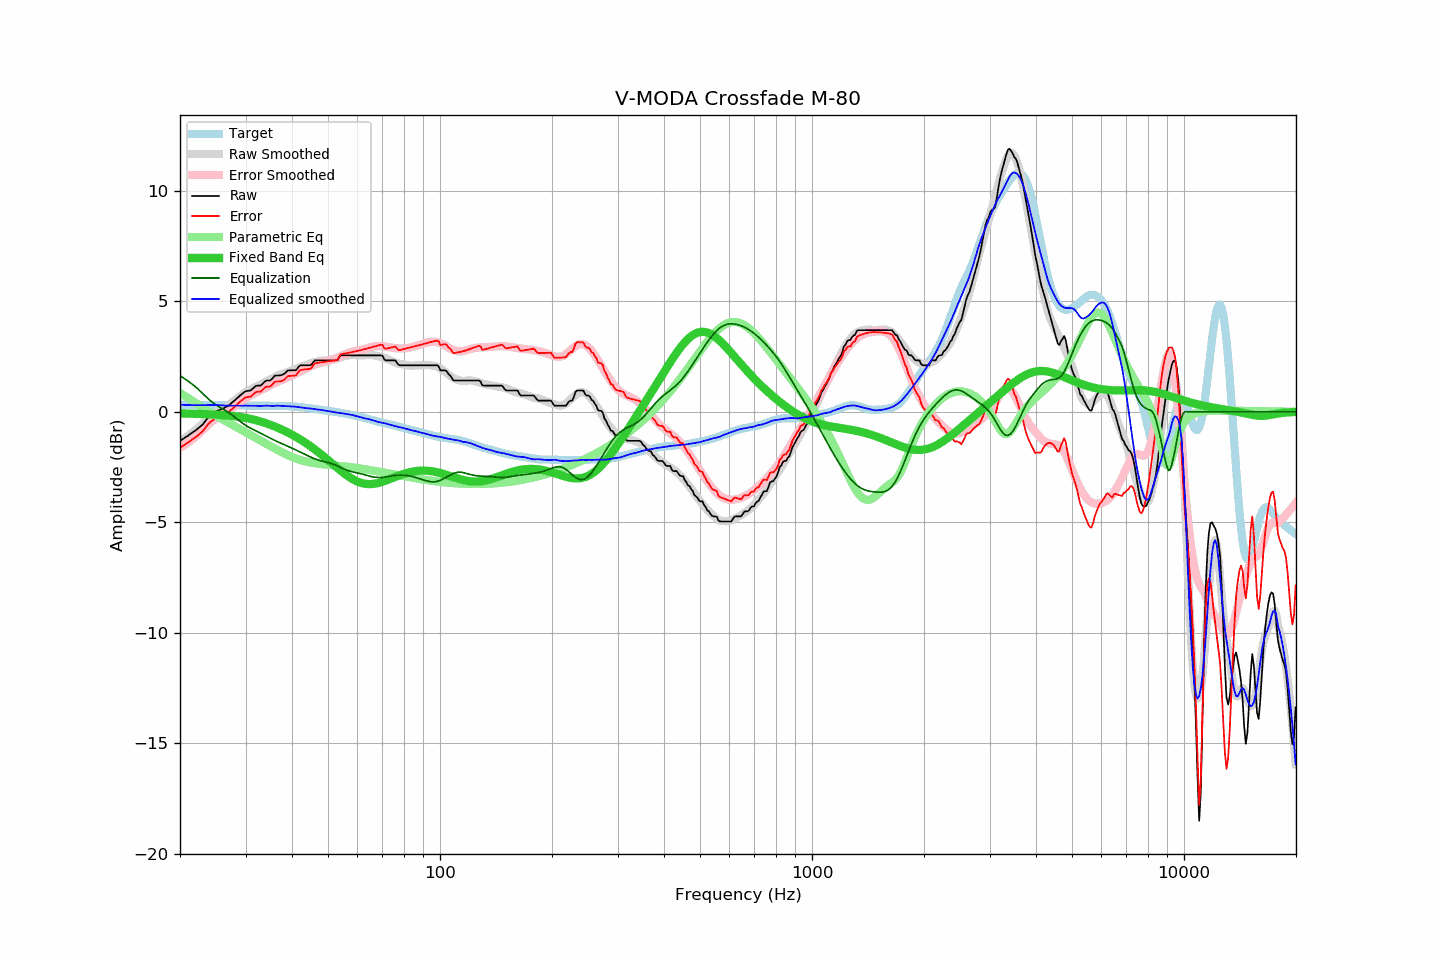

The data file committed next to this chart (first rows):
frequency, raw, error, smoothed, error_smoothed, equalization, parametric_eq, equalized_raw, equalized_smoothed, target
20.00, -1.32, -1.63, -1.31, -1.63, 1.63, -0.07, 0.32, 0.32, 0.31
20.20, -1.27, -1.58, -1.27, -1.59, 1.59, -0.07, 0.32, 0.32, 0.31
20.40, -1.22, -1.54, -1.23, -1.54, 1.54, -0.08, 0.31, 0.31, 0.31
20.61, -1.18, -1.49, -1.18, -1.49, 1.49, -0.08, 0.32, 0.31, 0.31
20.81, -1.13, -1.44, -1.13, -1.44, 1.44, -0.08, 0.32, 0.31, 0.31
21.02, -1.09, -1.40, -1.09, -1.39, 1.39, -0.08, 0.30, 0.30, 0.31
21.23, -1.03, -1.34, -1.03, -1.34, 1.34, -0.08, 0.31, 0.30, 0.31
21.44, -0.97, -1.29, -0.98, -1.28, 1.28, -0.09, 0.31, 0.30, 0.31
21.66, -0.93, -1.24, -0.93, -1.23, 1.23, -0.09, 0.30, 0.30, 0.31
21.87, -0.87, -1.19, -0.87, -1.17, 1.17, -0.09, 0.29, 0.30, 0.31
22.09, -0.82, -1.14, -0.81, -1.11, 1.11, -0.09, 0.28, 0.30, 0.31
22.31, -0.76, -1.08, -0.75, -1.05, 1.05, -0.10, 0.28, 0.30, 0.31
22.54, -0.71, -1.02, -0.68, -0.98, 0.98, -0.10, 0.27, 0.30, 0.31
22.76, -0.64, -0.95, -0.61, -0.91, 0.91, -0.10, 0.26, 0.30, 0.31
22.99, -0.59, -0.90, -0.54, -0.84, 0.84, -0.10, 0.25, 0.30, 0.31
23.22, -0.50, -0.81, -0.47, -0.76, 0.76, -0.11, 0.27, 0.30, 0.31
23.45, -0.39, -0.70, -0.39, -0.69, 0.69, -0.11, 0.30, 0.30, 0.31
23.69, -0.31, -0.62, -0.32, -0.63, 0.63, -0.11, 0.32, 0.30, 0.31
23.92, -0.20, -0.51, -0.26, -0.56, 0.56, -0.11, 0.35, 0.30, 0.31
24.16, -0.15, -0.45, -0.19, -0.50, 0.50, -0.12, 0.35, 0.30, 0.31
24.40, -0.09, -0.40, -0.13, -0.44, 0.44, -0.12, 0.34, 0.31, 0.31
24.65, -0.06, -0.36, -0.08, -0.38, 0.38, -0.12, 0.33, 0.31, 0.31
24.89, -0.00, -0.31, -0.03, -0.33, 0.33, -0.13, 0.33, 0.30, 0.31
25.14, 0.03, -0.27, 0.02, -0.28, 0.28, -0.13, 0.32, 0.30, 0.31
25.39, 0.07, -0.24, 0.06, -0.24, 0.24, -0.14, 0.30, 0.30, 0.30
25.65, 0.09, -0.21, 0.10, -0.20, 0.20, -0.14, 0.29, 0.30, 0.30
25.91, 0.12, -0.18, 0.14, -0.15, 0.15, -0.15, 0.28, 0.29, 0.30
26.16, 0.16, -0.15, 0.17, -0.11, 0.11, -0.15, 0.27, 0.29, 0.30
26.43, 0.19, -0.11, 0.21, -0.07, 0.07, -0.16, 0.26, 0.28, 0.30
26.69, 0.23, -0.06, 0.25, -0.03, 0.03, -0.16, 0.26, 0.28, 0.30
26.96, 0.26, -0.03, 0.30, 0.02, -0.02, -0.17, 0.24, 0.28, 0.30
27.23, 0.32, 0.03, 0.35, 0.07, -0.07, -0.18, 0.25, 0.28, 0.29
27.50, 0.39, 0.10, 0.41, 0.13, -0.13, -0.18, 0.26, 0.28, 0.29
27.77, 0.46, 0.17, 0.47, 0.19, -0.19, -0.19, 0.27, 0.28, 0.29
28.05, 0.51, 0.23, 0.52, 0.24, -0.24, -0.20, 0.27, 0.28, 0.29
28.33, 0.58, 0.30, 0.58, 0.30, -0.30, -0.21, 0.28, 0.28, 0.29
28.62, 0.64, 0.36, 0.64, 0.36, -0.36, -0.22, 0.28, 0.28, 0.29
28.90, 0.71, 0.43, 0.69, 0.42, -0.42, -0.23, 0.30, 0.28, 0.28
29.19, 0.77, 0.49, 0.75, 0.47, -0.47, -0.24, 0.30, 0.28, 0.28
29.48, 0.84, 0.55, 0.81, 0.52, -0.52, -0.25, 0.31, 0.28, 0.28
29.78, 0.89, 0.61, 0.86, 0.57, -0.57, -0.27, 0.32, 0.28, 0.28
30.08, 0.93, 0.65, 0.90, 0.62, -0.62, -0.28, 0.31, 0.28, 0.28
30.38, 0.94, 0.67, 0.94, 0.66, -0.66, -0.29, 0.28, 0.28, 0.28
30.68, 0.95, 0.68, 0.98, 0.71, -0.71, -0.31, 0.25, 0.27, 0.28
30.99, 0.96, 0.69, 1.02, 0.75, -0.75, -0.32, 0.22, 0.27, 0.28
31.30, 1.03, 0.76, 1.06, 0.78, -0.78, -0.34, 0.25, 0.28, 0.28
31.61, 1.09, 0.82, 1.09, 0.82, -0.82, -0.36, 0.28, 0.27, 0.28
31.93, 1.16, 0.89, 1.13, 0.85, -0.85, -0.38, 0.31, 0.27, 0.28
32.24, 1.18, 0.91, 1.16, 0.89, -0.89, -0.40, 0.29, 0.27, 0.28
32.57, 1.18, 0.91, 1.19, 0.93, -0.93, -0.42, 0.26, 0.26, 0.28
32.89, 1.18, 0.91, 1.23, 0.96, -0.96, -0.44, 0.22, 0.26, 0.28
33.22, 1.23, 0.96, 1.27, 1.00, -1.00, -0.46, 0.23, 0.27, 0.28
33.55, 1.32, 1.04, 1.31, 1.04, -1.04, -0.48, 0.27, 0.27, 0.28
33.89, 1.38, 1.11, 1.35, 1.08, -1.08, -0.51, 0.31, 0.28, 0.28
34.23, 1.41, 1.14, 1.39, 1.12, -1.12, -0.53, 0.30, 0.28, 0.28
34.57, 1.41, 1.14, 1.43, 1.15, -1.15, -0.56, 0.26, 0.28, 0.28
34.92, 1.41, 1.14, 1.46, 1.19, -1.19, -0.58, 0.22, 0.27, 0.28
35.27, 1.47, 1.20, 1.49, 1.23, -1.23, -0.61, 0.25, 0.27, 0.28
35.62, 1.55, 1.28, 1.53, 1.26, -1.26, -0.64, 0.29, 0.27, 0.28
35.97, 1.63, 1.36, 1.57, 1.30, -1.30, -0.67, 0.34, 0.27, 0.28
... 635 more rows
